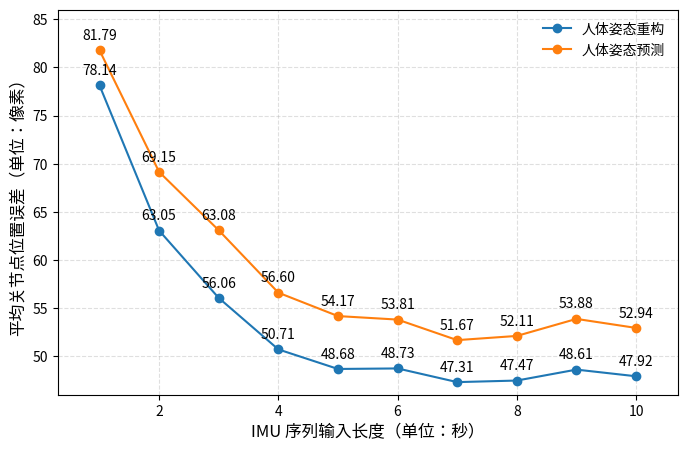

The script that saved this image: (Note: this script raises an exception after producing the figure.)
import matplotlib.pyplot as plt


def plot_imu_input_len(save_path):
    plt.rcParams.update({
        "font.size": 12,
        "axes.labelsize": 12,
        "xtick.labelsize": 10,
        "ytick.labelsize": 10,
        "legend.fontsize": 10
    })

    x = [15, 30, 45, 60, 75, 90, 105, 120, 135, 150]
    # 单位换算为秒，上面的是以视频帧为单位
    x = [v / 15 for v in x]

    recon = [
        78.1419, 63.0527, 56.0555, 50.7079,
        48.6763, 48.7303, 47.3098, 47.4721,
        48.6094, 47.9178
    ]
    pred = [
        81.7890, 69.1466, 63.0849, 56.6010,
        54.1706, 53.8068, 51.6719, 52.1078,
        53.8773, 52.9400
    ]

    plt.figure(figsize=(8, 5))
    line1, = plt.plot(
        x, recon,
        marker='o',
        linewidth=1.5,
        label="人体姿态重构"
    )
    line2, = plt.plot(
        x, pred,
        marker='o',
        linewidth=1.5,
        label="人体姿态预测"
    )
    for xi, yi in zip(x, recon):
        plt.text(
            xi,
            yi + 0.8,
            f"{yi:.2f}",
            ha='center',
            va='bottom',
            fontsize=10
        )
    for xi, yi in zip(x, pred):
        plt.text(
            xi,
            yi + 0.8,
            f"{yi:.2f}",
            ha='center',
            va='bottom',
            fontsize=10
        )

    # ===== 坐标轴 =====
    plt.xlim(0.3, 10.7)
    plt.ylim(46, 86)
    plt.xlabel("IMU 序列输入长度（单位：秒）")
    plt.ylabel("平均关节点位置误差（单位：像素）")
    plt.grid(True, linestyle="--", alpha=0.4)
    plt.legend(
        handles=[line1, line2],
        frameon=False
    )
    plt.savefig(save_path, dpi=900, bbox_inches='tight')
    plt.close()
    print(f"已保存到: {save_path}")


if __name__ == "__main__":
    plot_imu_input_len("/mnt/mydata/yh/liming/workspace/future/draw/imgs/imu_input_len.png")
